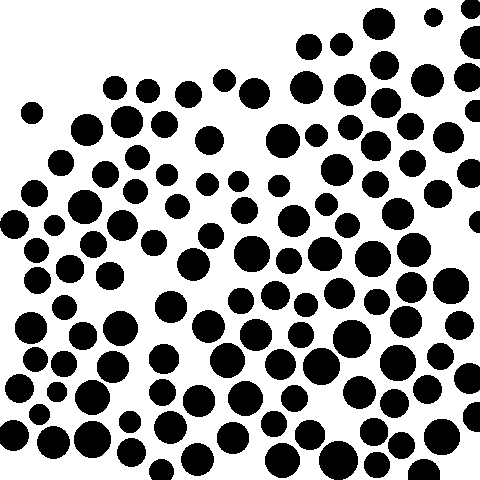

Values plotted in this chart, from the file beside it:
shape, x, y, r
c, 31, 112, 21.54
c, 60, 162, 25.61
c, 86, 129, 31.62
c, 126, 121, 31.24
c, 114, 87, 23.41
c, 147, 90, 23.41
c, 164, 124, 26.08
c, 224, 80, 22.8
c, 254, 93, 30.0
c, 282, 140, 33.11
c, 209, 140, 28.43
c, 308, 46, 25.3
c, 306, 87, 32.98
c, 341, 44, 22.36
c, 349, 89, 31.3
c, 378, 23, 31.11
c, 384, 65, 28.84
c, 427, 80, 32.56
c, 433, 17, 18.87
c, 471, 8, 20.0
c, 188, 94, 26.83
c, 316, 135, 22.8
c, 350, 127, 24.41
c, 385, 102, 29.73
c, 476, 42, 32.25
c, 468, 77, 28.28
c, 475, 110, 21.63
c, 471, 173, 28.07
c, 448, 137, 30.0
c, 437, 193, 27.78
c, 412, 163, 26.83
c, 375, 145, 29.73
c, 336, 169, 31.11
c, 375, 184, 26.91
c, 397, 213, 31.3
c, 413, 249, 33.11
c, 450, 285, 35.61
c, 479, 221, 21.54
c, 459, 325, 28.43
c, 326, 204, 22.8
c, 347, 225, 24.08
c, 372, 258, 35.44
c, 411, 287, 30.0
c, 238, 181, 20.0
c, 244, 210, 26.83
c, 293, 220, 31.62
c, 278, 185, 21.26
c, 410, 126, 26.91
c, 324, 253, 33.29
c, 339, 293, 30.0
c, 137, 157, 24.74
c, 166, 174, 21.63
c, 207, 184, 22.8
c, 177, 206, 24.08
c, 210, 235, 25.46
c, 251, 253, 35.44
c, 288, 260, 25.06
c, 84, 206, 33.11
c, 122, 225, 30.46
c, 105, 174, 26.0
... 65 more rows
